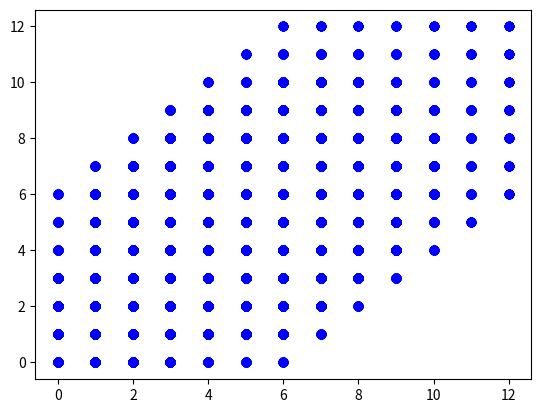

The script that saved this image:
# -*- coding: UTF-8 -*-
import numpy as np
from numpy import cos, sin, pi
import numpy.linalg as la
import matplotlib.tri as mtri
import matplotlib.pyplot as plt

class tesselation:
    def __init__(self, x0, mat, times):
        """
        creates the box-splines tesselation using mat and times.
        the result is [i_0 v_0, i_1 v_1, ..., i_(n-1) v_(n-1)] for all [i_0,
        ..., i_(n-1)] in [0,m_0]x...x[0,m_(n-1)]
        Args:
            mat : list of vectors. mat.shape = [n,3]
            times: multiplicity for each vector. times.shape = [n,1]
        """
        list_pts = [x0]
        n,d = mat.shape
        for i in range(0,n):
            m = times[i]
            V = mat[i,:]
            points = []
            for i in range(0,m):
                for x in list_pts:
                    points.append(x+i*V)
                list_pts += points

        n = len(list_pts)
        points = np.zeros((n,3))
        for i in range(0,n):
            points[i,:] = list_pts[i][:]
        self._points = points

    @property
    def points(self):
        return self._points

    def plot(self):
        points = self.points
        plt.plot(points[:,0], points[:,1], 'ob')
        plt.show()



if __name__ == "__main__":
    r1 = [ 1.0, 0.0, 0. ]
    r2 = [ 0.0, 1.0, 0. ]
    r3 = [ 1.0, 1.0, 0. ]
#    r4 = [-1.0, 1.0, 0. ]

    list_pts = [r1, r2, r3]
#    list_pts = [r1, r2, r3, r4]
    n = len(list_pts)
    mat = np.zeros((n,3))
    for i in range(0,n):
        mat[i,:] = list_pts[i][:]

    origin = np.asarray([0.,0.,0.])
    times = [4, 4, 4, 4]

    tess = tesselation(origin, mat, times)
    tess.plot()



